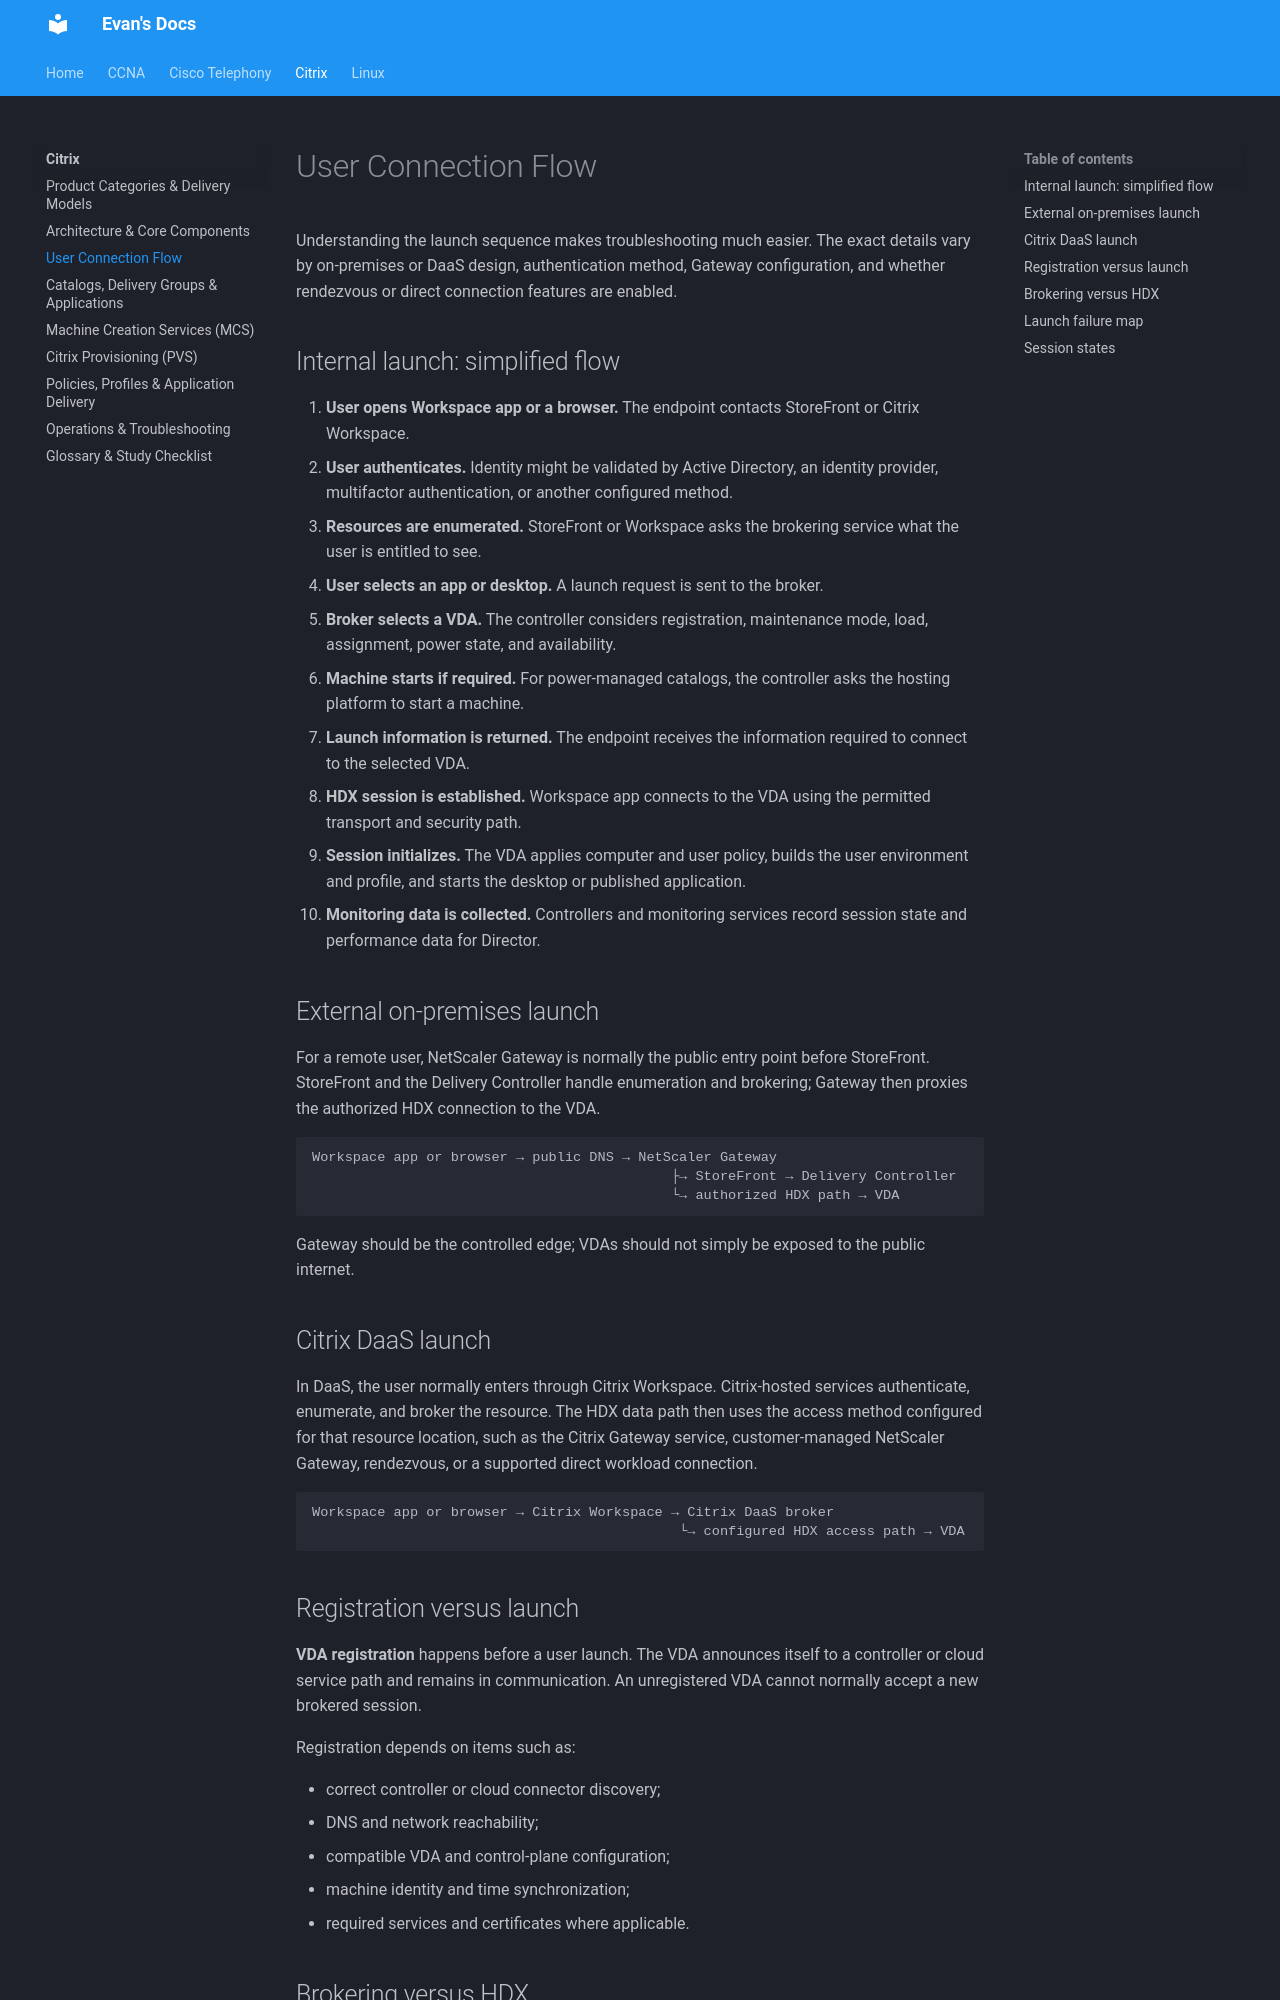

repository: evanhumphry/docs · page: citrix/connection-flow/index.html · generator: mkdocs

# User Connection Flow

Understanding the launch sequence makes troubleshooting much easier. The exact details vary by on-premises or DaaS design, authentication method, Gateway configuration, and whether rendezvous or direct connection features are enabled.

## Internal launch: simplified flow

1. **User opens Workspace app or a browser.** The endpoint contacts StoreFront or Citrix Workspace.
2. **User authenticates.** Identity might be validated by Active Directory, an identity provider, multifactor authentication, or another configured method.
3. **Resources are enumerated.** StoreFront or Workspace asks the brokering service what the user is entitled to see.
4. **User selects an app or desktop.** A launch request is sent to the broker.
5. **Broker selects a VDA.** The controller considers registration, maintenance mode, load, assignment, power state, and availability.
6. **Machine starts if required.** For power-managed catalogs, the controller asks the hosting platform to start a machine.
7. **Launch information is returned.** The endpoint receives the information required to connect to the selected VDA.
8. **HDX session is established.** Workspace app connects to the VDA using the permitted transport and security path.
9. **Session initializes.** The VDA applies computer and user policy, builds the user environment and profile, and starts the desktop or published application.
10. **Monitoring data is collected.** Controllers and monitoring services record session state and performance data for Director.

## External on-premises launch

For a remote user, NetScaler Gateway is normally the public entry point before StoreFront. StoreFront and the Delivery Controller handle enumeration and brokering; Gateway then proxies the authorized HDX connection to the VDA.

```text
Workspace app or browser → public DNS → NetScaler Gateway
                                            ├→ StoreFront → Delivery Controller
                                            └→ authorized HDX path → VDA
```

Gateway should be the controlled edge; VDAs should not simply be exposed to the public internet.

## Citrix DaaS launch

In DaaS, the user normally enters through Citrix Workspace. Citrix-hosted services authenticate, enumerate, and broker the resource. The HDX data path then uses the access method configured for that resource location, such as the Citrix Gateway service, customer-managed NetScaler Gateway, rendezvous, or a supported direct workload connection.

```text
Workspace app or browser → Citrix Workspace → Citrix DaaS broker
                                             └→ configured HDX access path → VDA
```
